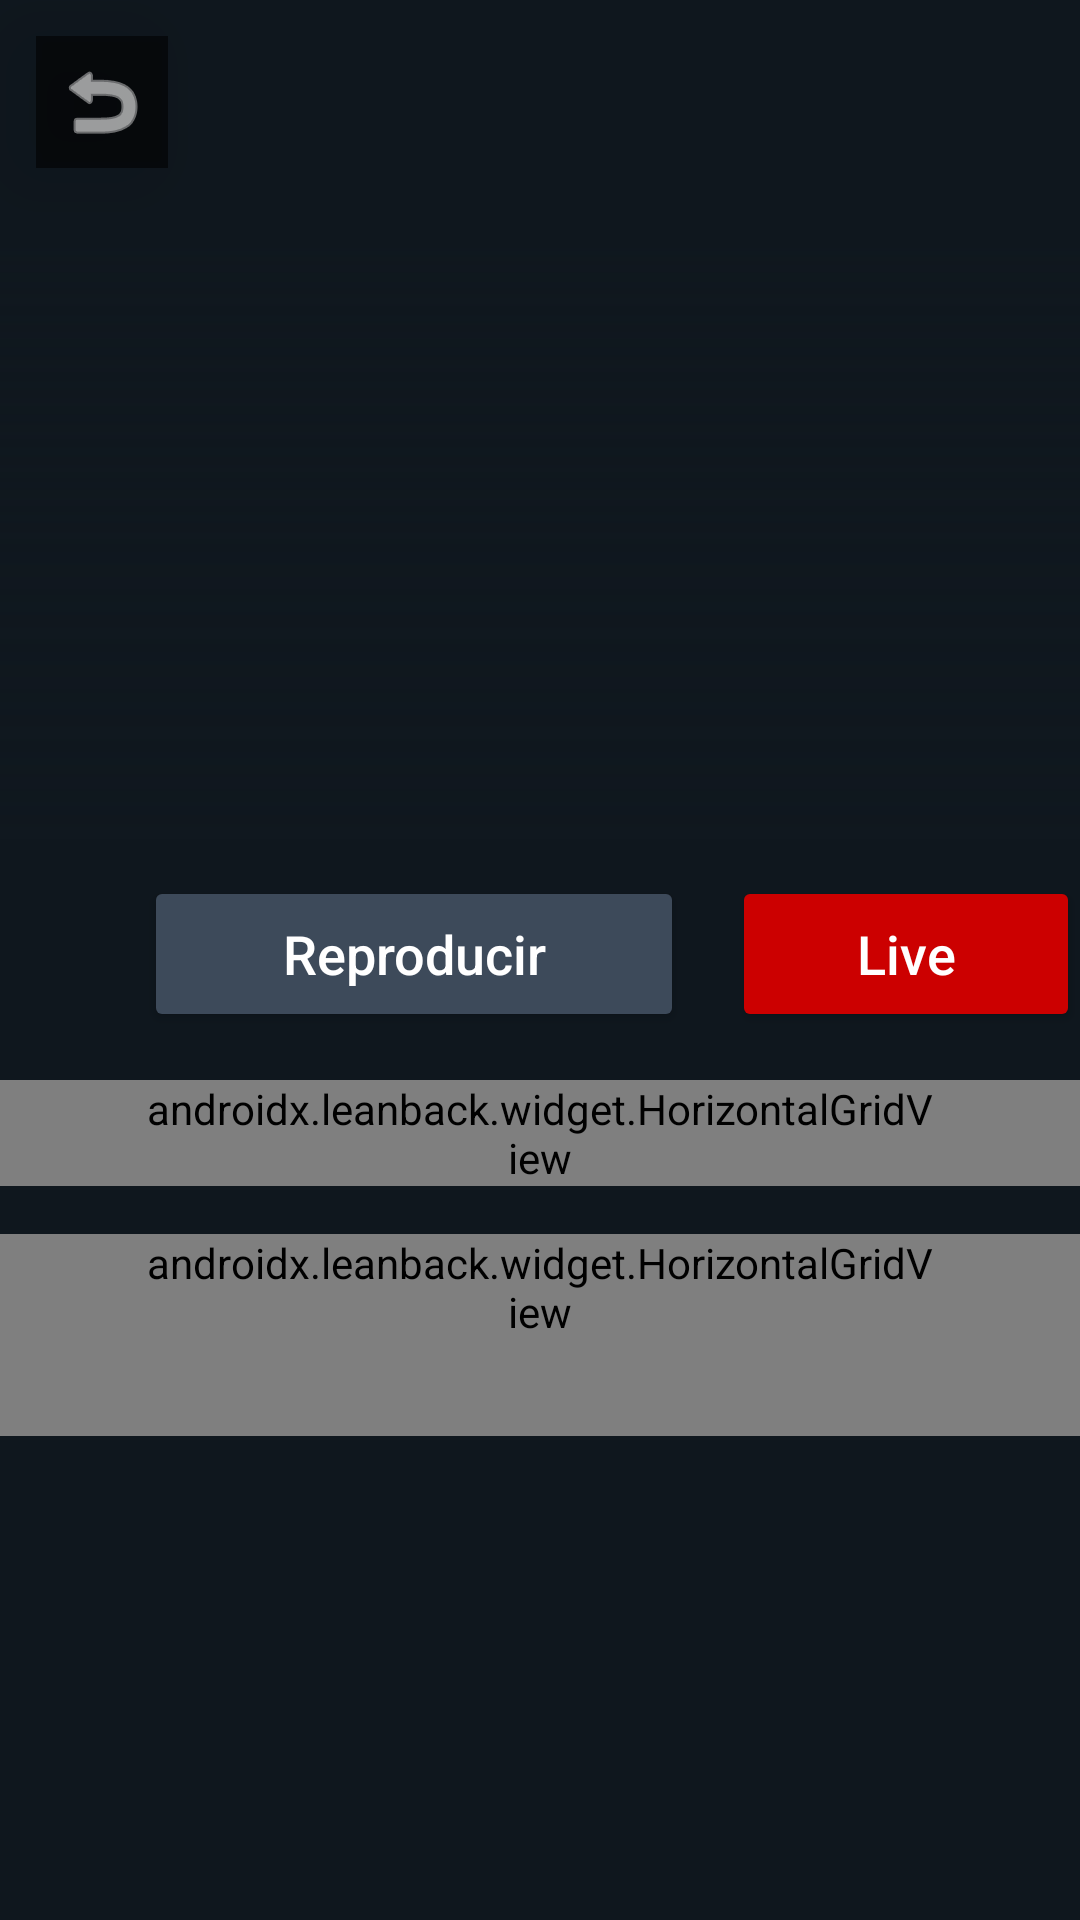

Reconstruct the res/layout file that produces this screen, plus the resources it refers to.
<!-- AndroidManifest.xml: application theme Theme.StreamCaster -->
<!-- res/layout/fragment_series_detail.xml -->
<?xml version="1.0" encoding="utf-8"?>
<FrameLayout xmlns:android="http://schemas.android.com/apk/res/android"
    android:layout_width="match_parent"
    android:layout_height="match_parent"
    android:background="@color/prime_background">

    <ScrollView
        android:id="@+id/detail_scroll"
        android:layout_width="match_parent"
        android:layout_height="match_parent">

        <LinearLayout
            android:layout_width="match_parent"
            android:layout_height="wrap_content"
            android:orientation="vertical">

            
            <FrameLayout
                android:layout_width="match_parent"
                android:layout_height="280dp">

                <ImageView
                    android:id="@+id/detail_backdrop"
                    android:layout_width="match_parent"
                    android:layout_height="match_parent"
                    android:scaleType="centerCrop"
                    android:contentDescription="@null" />

                <View
                    android:layout_width="match_parent"
                    android:layout_height="200dp"
                    android:layout_gravity="bottom"
                    android:background="@drawable/hero_gradient_bottom" />

                
                <LinearLayout
                    android:layout_width="match_parent"
                    android:layout_height="wrap_content"
                    android:layout_gravity="bottom"
                    android:orientation="vertical"
                    android:paddingStart="48dp"
                    android:paddingEnd="48dp"
                    android:paddingBottom="24dp">

                    <TextView
                        android:id="@+id/detail_title"
                        android:layout_width="wrap_content"
                        android:layout_height="wrap_content"
                        android:textColor="@color/prime_text"
                        android:textSize="40sp"
                        android:textStyle="bold"
                        android:maxLines="2"
                        android:ellipsize="end" />

                    <TextView
                        android:id="@+id/detail_category"
                        android:layout_width="wrap_content"
                        android:layout_height="wrap_content"
                        android:layout_marginTop="6dp"
                        android:textColor="@color/prime_text_sec"
                        android:textSize="20sp" />
                </LinearLayout>
            </FrameLayout>

            
            <LinearLayout
                android:layout_width="wrap_content"
                android:layout_height="wrap_content"
                android:orientation="horizontal"
                android:paddingStart="48dp"
                android:paddingTop="12dp">

                <Button
                    android:id="@+id/detail_continue_btn"
                    android:layout_width="wrap_content"
                    android:layout_height="52dp"
                    android:minWidth="200dp"
                    android:layout_marginEnd="16dp"
                    android:text="Continuar"
                    android:textColor="@color/prime_text"
                    android:textSize="18sp"
                    android:textAllCaps="false"
                    android:backgroundTint="@color/prime_accent"
                    android:focusable="true"
                    android:visibility="gone" />

                <Button
                    android:id="@+id/detail_play_btn"
                    android:layout_width="wrap_content"
                    android:layout_height="52dp"
                    android:minWidth="180dp"
                    android:text="@string/play_button"
                    android:textColor="@color/prime_text"
                    android:textSize="18sp"
                    android:textAllCaps="false"
                    android:backgroundTint="#3D4A5A"
                    android:focusable="true" />

                <Button
                    android:id="@+id/detail_live_btn"
                    android:layout_width="wrap_content"
                    android:layout_height="52dp"
                    android:minWidth="180dp"
                    android:layout_marginStart="16dp"
                    android:text="@string/live_button"
                    android:textColor="@color/prime_text"
                    android:textSize="18sp"
                    android:textAllCaps="false"
                    android:backgroundTint="#CC0000"
                    android:focusable="true" />

                <ImageButton
                    android:id="@+id/detail_fav_btn"
                    android:layout_width="52dp"
                    android:layout_height="52dp"
                    android:layout_marginStart="16dp"
                    android:background="#3D4A5A"
                    android:src="@android:drawable/btn_star_big_off"
                    android:tint="#FFFFFF"
                    android:scaleType="center"
                    android:focusable="true"
                    android:contentDescription="Favorito" />
            </LinearLayout>

            
            <androidx.leanback.widget.HorizontalGridView
                android:id="@+id/season_tabs_recycler"
                android:layout_width="match_parent"
                android:layout_height="wrap_content"
                android:layout_marginTop="16dp"
                android:paddingStart="48dp"
                android:paddingEnd="48dp"
                android:clipToPadding="false" />

            
            <androidx.leanback.widget.HorizontalGridView
                android:id="@+id/episodes_recycler"
                android:layout_width="match_parent"
                android:layout_height="wrap_content"
                android:layout_marginTop="16dp"
                android:paddingStart="48dp"
                android:paddingEnd="48dp"
                android:paddingBottom="32dp"
                android:clipToPadding="false" />

        </LinearLayout>
    </ScrollView>

    
    <ImageButton
        android:id="@+id/detail_back_btn"
        android:layout_width="44dp"
        android:layout_height="44dp"
        android:layout_margin="12dp"
        android:src="@android:drawable/ic_menu_revert"
        android:background="#99000000"
        android:tint="#FFFFFF"
        android:contentDescription="Back"
        android:focusable="true"
        android:focusableInTouchMode="true"
        android:clickable="true"
        android:elevation="20dp" />

    
    <LinearLayout
        android:id="@+id/detail_loading"
        android:layout_width="wrap_content"
        android:layout_height="wrap_content"
        android:layout_gravity="center"
        android:gravity="center"
        android:orientation="vertical"
        android:visibility="gone">

        <ProgressBar
            android:layout_width="48dp"
            android:layout_height="48dp"
            android:indeterminate="true"
            android:indeterminateTint="@color/prime_accent" />

        <TextView
            android:layout_width="wrap_content"
            android:layout_height="wrap_content"
            android:layout_marginTop="12dp"
            android:text="@string/loading"
            android:textColor="@color/prime_text_sec"
            android:textSize="16sp" />
    </LinearLayout>

</FrameLayout>
<!-- resources referenced by this layout -->
<resources>
  <color name="prime_accent">#00A8E1</color>
  <color name="prime_background">#0F171E</color>
  <color name="prime_text">#FFFFFF</color>
  <color name="prime_text_sec">#8197A4</color>
  <!-- drawable hero_gradient_bottom (drawable) -->
  <?xml version="1.0" encoding="utf-8"?>
  <shape xmlns:android="http://schemas.android.com/apk/res/android">
      <gradient
          android:type="linear"
          android:angle="270"
          android:startColor="#000F171E"
          android:centerColor="#990F171E"
          android:endColor="#FF0F171E" />
  </shape>
  <string name="live_button">Live</string>
  <string name="loading">Cargando…</string>
  <string name="play_button">Reproducir</string>
  <style name="Theme.StreamCaster" parent="Theme.AppCompat.NoActionBar">
          <item name="android:windowBackground">@color/prime_background</item>
          <item name="colorPrimary">@color/prime_accent</item>
          <item name="colorPrimaryDark">@color/prime_background</item>
          <item name="colorAccent">@color/prime_accent</item>
          <item name="android:colorPrimary">@color/prime_accent</item>
          <item name="android:colorAccent">@color/prime_accent</item>
      </style>
</resources>
